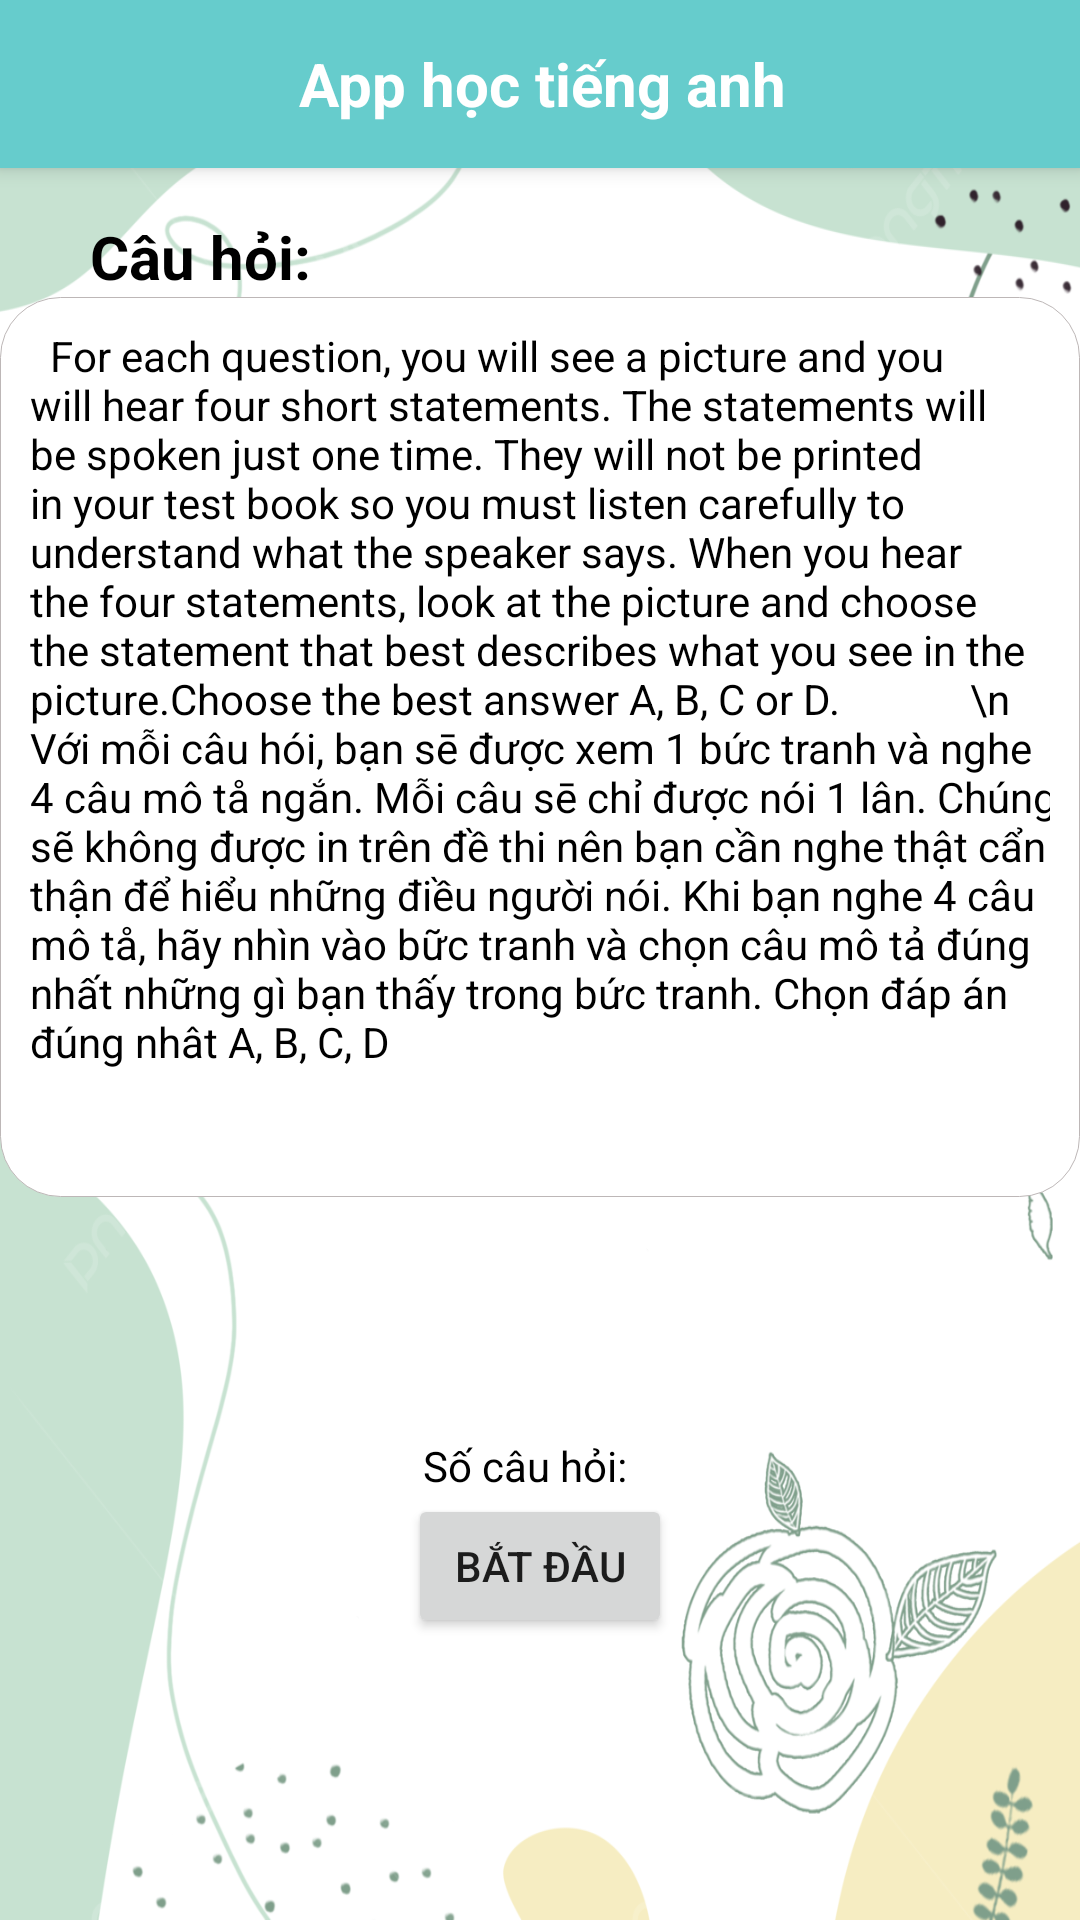

Layout XML and referenced resources for this Android screen:
<!-- AndroidManifest.xml: application theme Theme.MyApplication -->
<!-- res/layout/activity_item_trangchu.xml -->
<?xml version="1.0" encoding="utf-8"?>
<RelativeLayout xmlns:android="http://schemas.android.com/apk/res/android"
    xmlns:app="http://schemas.android.com/apk/res-auto"
    xmlns:tools="http://schemas.android.com/tools"
    android:layout_width="match_parent"
    android:layout_height="match_parent"
    tools:context=".UI.ItemTrangChuActivity"
    android:background="@drawable/bg">

    <androidx.appcompat.widget.Toolbar
        android:layout_width="match_parent"
        android:layout_height="56dp"
        android:id="@+id/toolbar"
        android:elevation="4dp"
        android:background="@color/lavender"
        android:theme="@style/ThemeOverlay.AppCompat.Dark.ActionBar"
        android:popupTheme="@style/ThemeOverlay.AppCompat.Light">
        <TextView
            android:id="@+id/tvArrowBack"
            android:layout_width="wrap_content"
            android:drawableStart="@drawable/baseline_arrow_back_ios_24"
            android:gravity="center"
            android:layout_height="wrap_content">
        </TextView>
        <TextView
            android:id="@+id/tv_name_user"
            android:layout_width="match_parent"
            android:text="@string/app_name"
            android:gravity="center"
            android:textSize="20sp"
            android:paddingLeft="-15dp"
            android:textColor="#FFFFFF"
            android:textStyle="bold"
            android:layout_height="wrap_content">
        </TextView>
    </androidx.appcompat.widget.Toolbar>

    <TextView
        android:id="@+id/tvTitleCauHoi"
        android:layout_width="wrap_content"
        android:layout_height="wrap_content"
        android:layout_below="@+id/toolbar"
        android:layout_marginLeft="30dp"
        android:text="Câu hỏi:"
        android:textStyle="bold"
        android:textSize="20sp"
        android:textColor="@color/black"
        android:layout_marginTop="16dp">

    </TextView>

    <ScrollView
        android:id="@+id/scrollViewCH"
        android:layout_width="wrap_content"
        android:layout_height="300dp"
        android:layout_below="@+id/tvTitleCauHoi"

        android:layout_centerInParent="true"
        android:background="@drawable/border_black">

        <TextView
            android:id="@+id/textView"
            android:layout_width="350dp"
            android:layout_height="120dp"
            android:layout_marginBottom="-148dp"
            android:textColor="@color/black"
            android:text="  For each question, you will see a picture and you will hear four short statements. The statements will be spoken just one time. They will not be printed in your test book so you must listen carefully to understand what the speaker says. When you hear the four statements, look at the picture and choose the statement that best describes what you see in the picture.Choose the best answer A, B, C or D.
            \n  Với mỗi câu hói, bạn sē được xem 1 bức tranh và nghe 4 câu mô tå ngắn. Mỗi câu sē chỉ được nói 1 lân. Chúng sẽ không được in trên đề thi nên bạn cần nghe thật cẩn thận để hiểu những điều người nói. Khi bạn nghe 4 câu mô tå, hãy nhìn vào bữc tranh và chọn câu mô tả đúng nhất những gì bạn thấy trong bức tranh. Chọn đáp án đúng nhât A, B, C, D"></TextView>
    </ScrollView>

    <LinearLayout
        android:id="@+id/linearLayout"
        android:layout_width="wrap_content"
        android:layout_below="@+id/scrollViewCH"
        android:layout_height="wrap_content"
        android:orientation="horizontal"
        android:layout_centerInParent="true"
        android:layout_marginTop="80dp">
        <TextView
            android:id="@+id/textView2"
            android:layout_width="wrap_content"
            android:layout_height="wrap_content"
            android:text="Số câu hỏi:"
            android:textColor="@color/black"/>
        <Spinner
            android:id="@+id/spinnerSoCau"
            android:layout_marginLeft="10dp"
            android:layout_width="wrap_content"
            android:layout_height="wrap_content"
            android:background="@android:color/transparent">
        </Spinner>
    </LinearLayout>

    <Button
        android:id="@+id/button"
        android:layout_width="wrap_content"
        android:layout_height="wrap_content"
        android:layout_below="@+id/linearLayout"
        android:layout_centerHorizontal="true"
        android:text="Bắt đầu" />


</RelativeLayout>
<!-- resources referenced by this layout -->
<resources>
  <color name="black">#FF000000</color>
  <color name="lavender">#66CCCC</color>
  <!-- drawable bg: jpg bitmap (drawable, 290381 bytes) -->
  <!-- drawable border_black (drawable) -->
  <?xml version="1.0" encoding="utf-8"?>
  <shape xmlns:android="http://schemas.android.com/apk/res/android">
      <solid
          android:color="@color/white">
      </solid>
      <corners
          android:topLeftRadius="20dp"
          android:topRightRadius="20dp"
          android:bottomLeftRadius="20dp"
          android:bottomRightRadius="20dp">
      </corners>
  
      <padding
          android:bottom="10dp"
          android:left="10dp"
          android:right="10dp"
          android:top="10dp">
      </padding>
  
      <stroke
          android:width="0.3dp"
          android:color="#BDB7B7">
      </stroke>
  
  </shape>
  <string name="app_name">App học tiếng anh</string>
  <style name="Theme.MyApplication" parent="Theme.MaterialComponents.DayNight.NoActionBar">
          
          <item name="colorPrimary">@color/lavender</item>
          <item name="colorPrimaryVariant">@color/lavender</item>
          <item name="colorOnPrimary">@color/white</item>
          
          <item name="colorSecondary">@color/teal_200</item>
          <item name="colorSecondaryVariant">@color/teal_700</item>
          <item name="colorOnSecondary">@color/black</item>
          
          <item name="android:statusBarColor">?attr/colorPrimaryVariant</item>
          
      </style>
  <color name="white">#FFFFFFFF</color>
  <color name="teal_200">#FF03DAC5</color>
  <color name="teal_700">#FF018786</color>
</resources>
